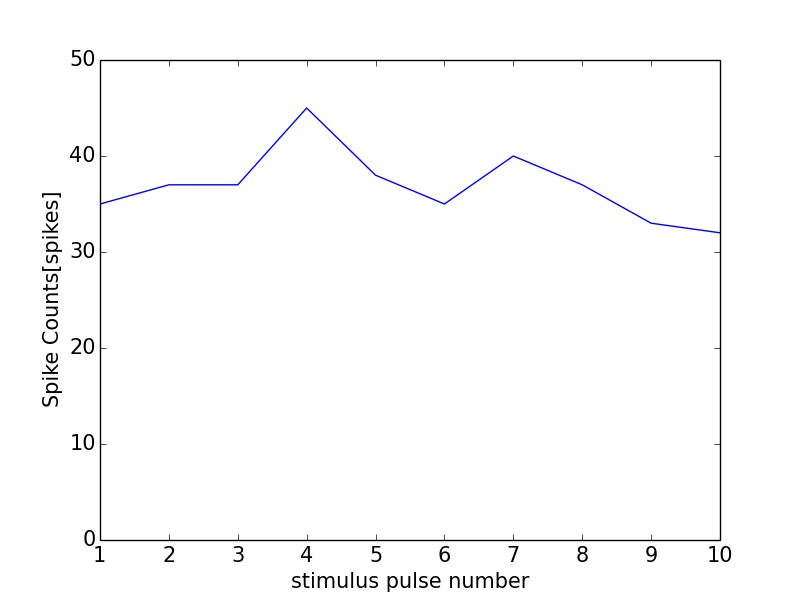

The data file committed next to this chart (first rows):
0, 0.0
0, 0
1, 35
2, 37
3, 37
4, 45
5, 38
6, 35
7, 40
8, 37
9, 33
10, 32
11, 1
